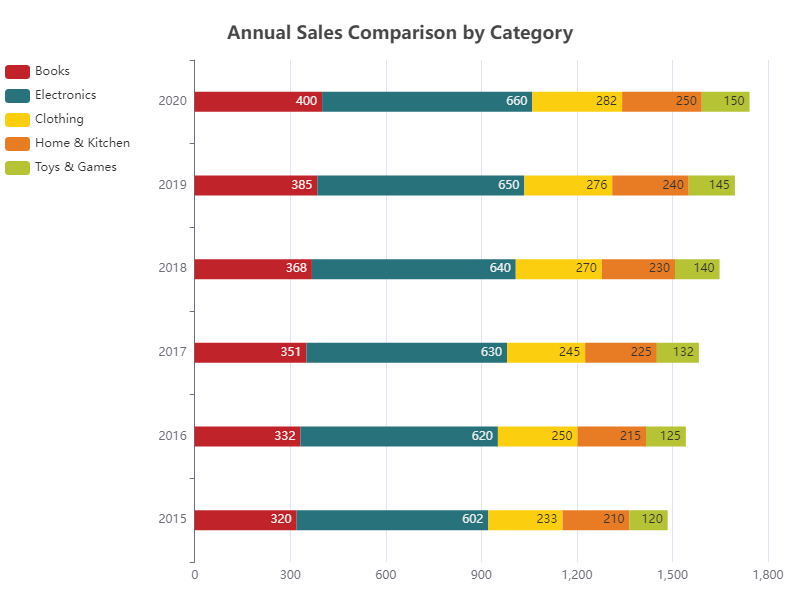

The data file committed next to this chart (first rows):
Category, Books, Electronics, Clothing, Home & Kitchen, Toys & Games
2015, 320, 602, 233, 210, 120
2016, 332, 620, 250, 215, 125
2017, 351, 630, 245, 225, 132
2018, 368, 640, 270, 230, 140
2019, 385, 650, 276, 240, 145
2020, 400, 660, 282, 250, 150
